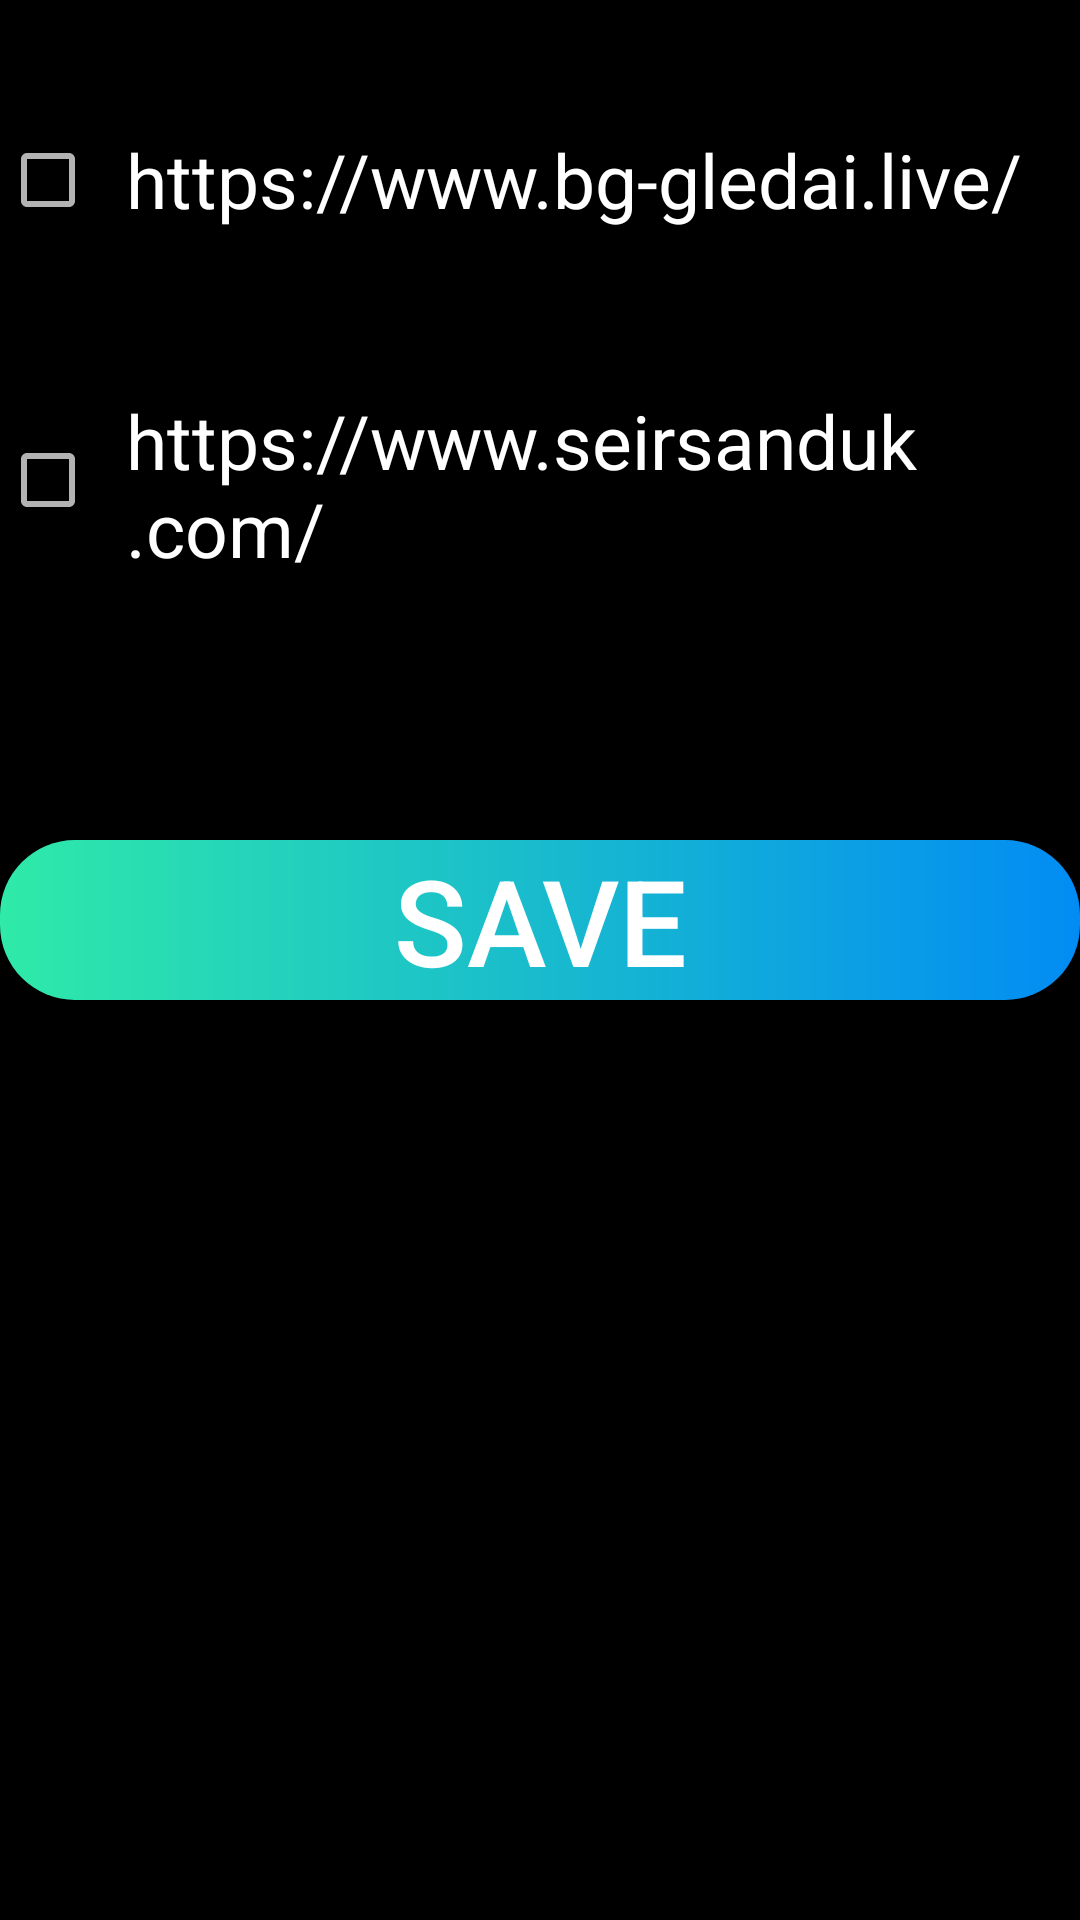

The Android layout XML behind this screen, and the referenced resources:
<!-- AndroidManifest.xml: application theme Theme.AppCompat.NoActionBar -->
<!-- res/layout/settings_layout.xml -->
<?xml version="1.0" encoding="utf-8"?>
<LinearLayout xmlns:android="http://schemas.android.com/apk/res/android"
    xmlns:tools="http://schemas.android.com/tools"
    android:layout_width="match_parent"
    android:layout_height="match_parent"
    android:background="@color/black"
    android:orientation="vertical">

    <CheckBox
        android:id="@+id/bgGledai"
        android:layout_width="match_parent"
        android:layout_height="80dp"
        android:layout_marginTop="20sp"
        android:padding="10dp"
        android:text="https://www.bg-gledai.live/"
        android:textSize="25sp" />


    <CheckBox
        android:id="@+id/seirSanuk"
        android:layout_width="match_parent"
        android:layout_height="80dp"
        android:layout_marginTop="20sp"
        android:layout_marginBottom="20sp"
        android:padding="10dp"
        android:text="https://www.seirsanduk.com/"
        android:textSize="25sp" />

    <androidx.appcompat.widget.AppCompatButton
        android:id="@+id/saveBtn"
        android:layout_width="match_parent"
        android:layout_height="wrap_content"
        android:layout_marginTop="60dp"
        android:background="@drawable/gradient_src"
        android:text="@string/save"
        android:textSize="40sp" />

</LinearLayout>
<!-- resources referenced by this layout -->
<resources>
  <color name="black">#FF000000</color>
  <!-- drawable gradient_src (drawable) -->
  <?xml version="1.0" encoding="utf-8"?>
  <shape xmlns:android="http://schemas.android.com/apk/res/android"
      android:shape="rectangle">
      
      <gradient
          android:angle="180"
          android:endColor="#2feaa8"
          android:startColor="#028cf3" />
      <corners android:radius="25dp" />
  
  </shape>
  <string name="save">Save</string>
</resources>
